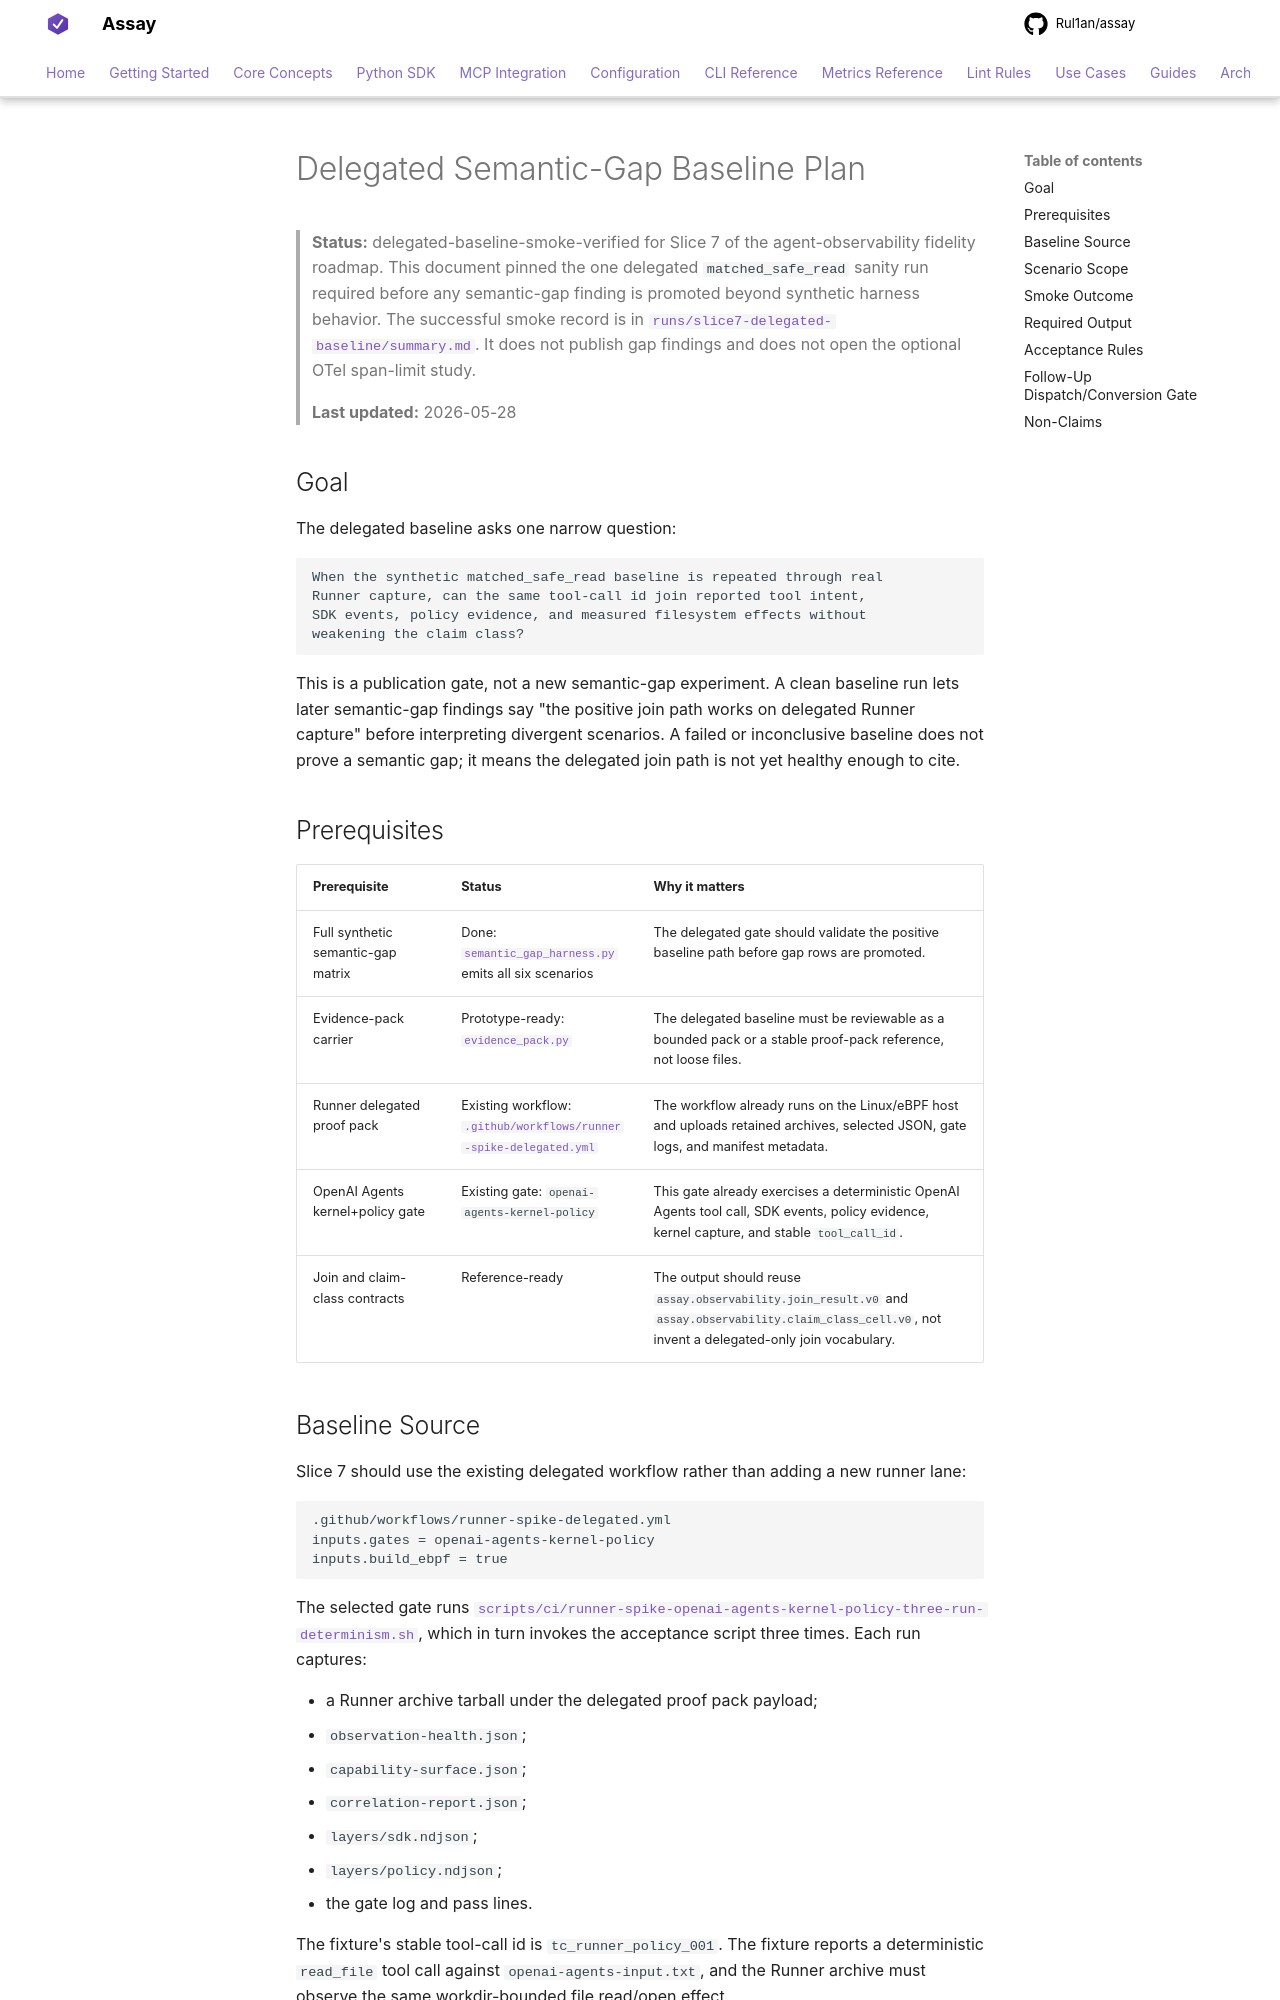

repository: Rul1an/assay · page: experiments/agent-observability-fidelity-2026-05/delegated-baseline-plan/index.html · generator: mkdocs

# Delegated Semantic-Gap Baseline Plan

> **Status:** delegated-baseline-smoke-verified for Slice 7 of the
> agent-observability fidelity roadmap. This document pinned the one
> delegated `matched_safe_read` sanity run required before any
> semantic-gap finding is promoted beyond synthetic harness behavior.
> The successful smoke record is in
> [`runs/slice7-delegated-baseline/summary.md`](runs/slice7-delegated-baseline/summary.md).
> It does not publish gap findings and does not open the optional OTel
> span-limit study.
>
> **Last updated:** 2026-05-28

## Goal

The delegated baseline asks one narrow question:

```text
When the synthetic matched_safe_read baseline is repeated through real
Runner capture, can the same tool-call id join reported tool intent,
SDK events, policy evidence, and measured filesystem effects without
weakening the claim class?
```

This is a publication gate, not a new semantic-gap experiment. A clean
baseline run lets later semantic-gap findings say "the positive join
path works on delegated Runner capture" before interpreting divergent
scenarios. A failed or inconclusive baseline does not prove a semantic
gap; it means the delegated join path is not yet healthy enough to cite.

## Prerequisites

| Prerequisite | Status | Why it matters |
|---|---|---|
| Full synthetic semantic-gap matrix | Done: [`semantic_gap_harness.py`](semantic_gap_harness.py) emits all six scenarios | The delegated gate should validate the positive baseline path before gap rows are promoted. |
| Evidence-pack carrier | Prototype-ready: [`evidence_pack.py`](evidence_pack.py) | The delegated baseline must be reviewable as a bounded pack or a stable proof-pack reference, not loose files. |
| Runner delegated proof pack | Existing workflow: [`.github/workflows/runner-spike-delegated.yml`](../../../.github/workflows/runner-spike-delegated.yml) | The workflow already runs on the Linux/eBPF host and uploads retained archives, selected JSON, gate logs, and manifest metadata. |
| OpenAI Agents kernel+policy gate | Existing gate: `openai-agents-kernel-policy` | This gate already exercises a deterministic OpenAI Agents tool call, SDK events, policy evidence, kernel capture, and stable `tool_call_id`. |
| Join and claim-class contracts | Reference-ready | The output should reuse `assay.observability.join_result.v0` and `assay.observability.claim_class_cell.v0`, not invent a delegated-only join vocabulary. |

## Baseline Source

Slice 7 should use the existing delegated workflow rather than adding a
new runner lane:

```text
.github/workflows/runner-spike-delegated.yml
inputs.gates = openai-agents-kernel-policy
inputs.build_ebpf = true
```

The selected gate runs
[`scripts/ci/runner-spike-openai-agents-kernel-policy-three-run-determinism.sh`](../../../scripts/ci/runner-spike-openai-agents-kernel-policy-three-run-determinism.sh),
which in turn invokes the acceptance script three times. Each run
captures:

- a Runner archive tarball under the delegated proof pack payload;
- `observation-health.json`;
- `capability-surface.json`;
- `correlation-report.json`;
- `layers/sdk.ndjson`;
- `layers/policy.ndjson`;
- the gate log and pass lines.

The fixture's stable tool-call id is `tc_runner_policy_001`. The
fixture reports a deterministic `read_file` tool call against
`openai-agents-input.txt`, and the Runner archive must observe the same
workdir-bounded file read/open effect.
